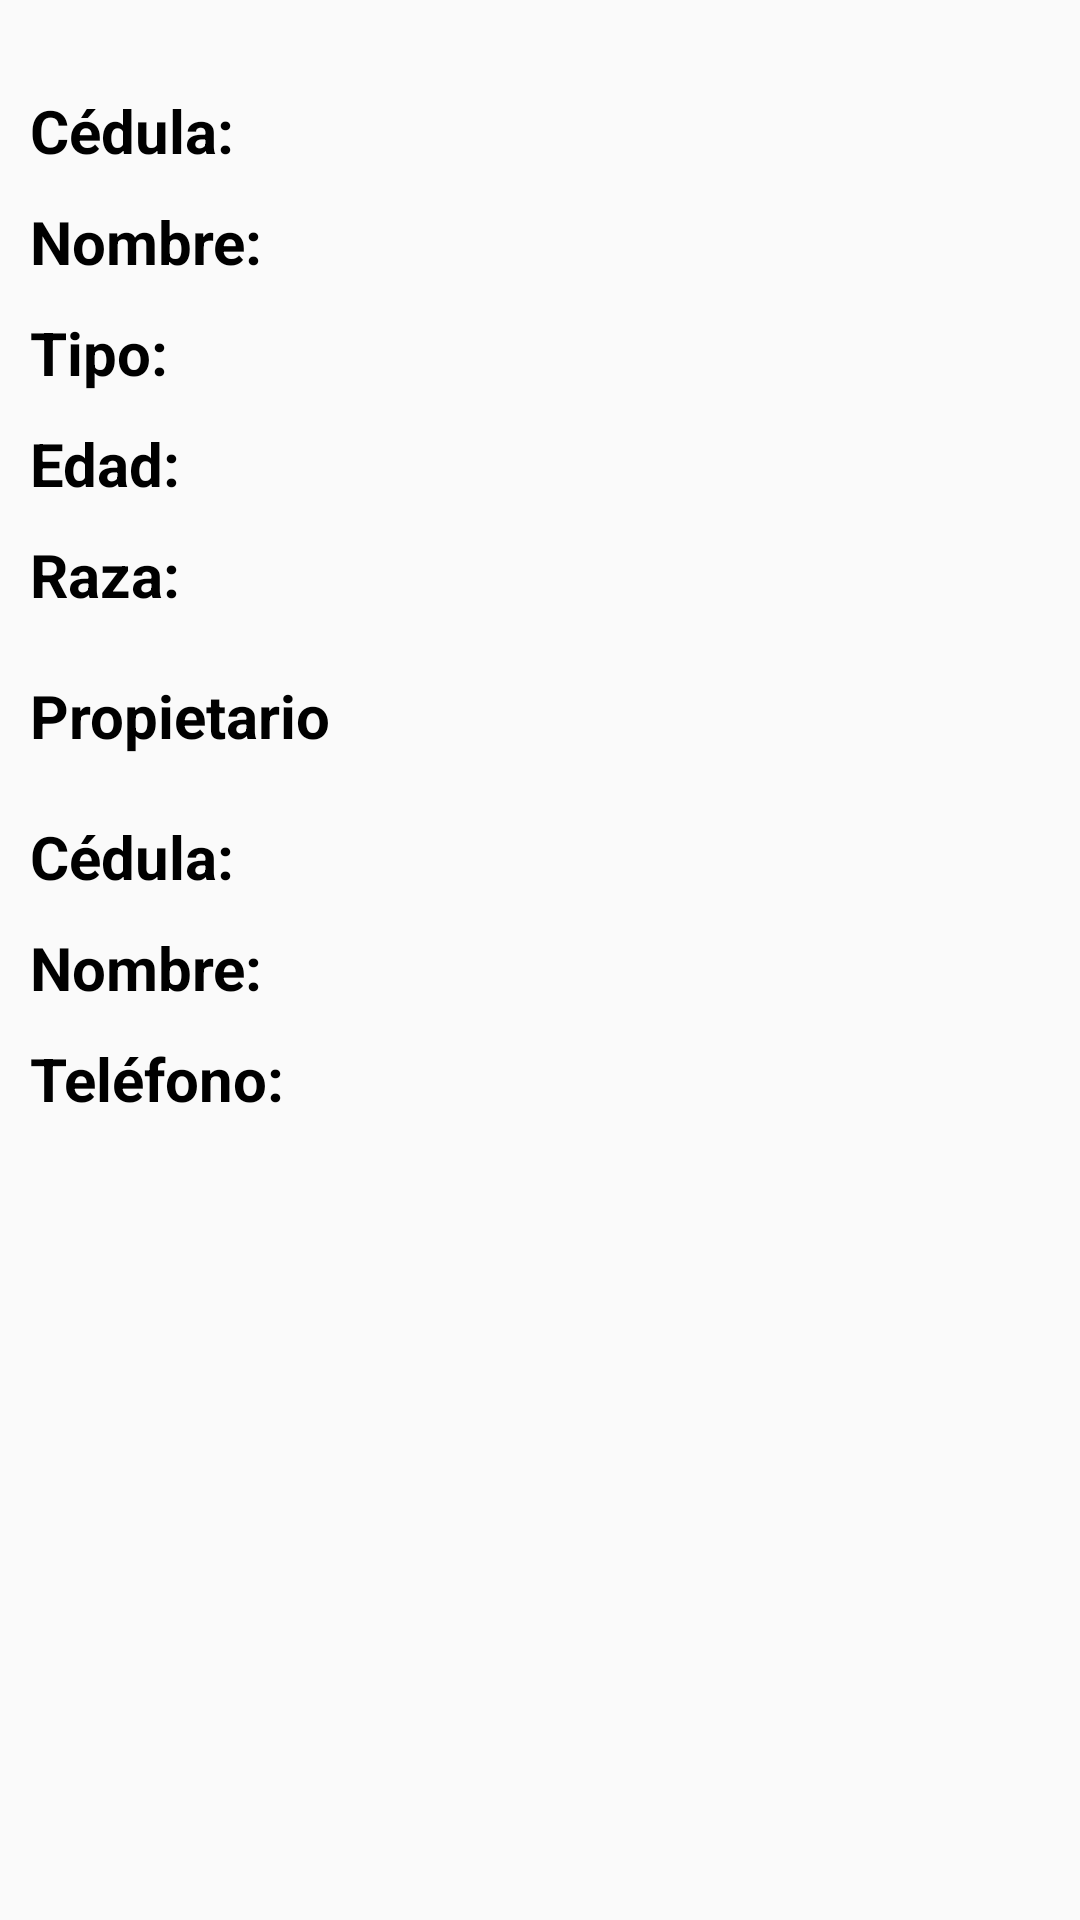

Reconstruct the res/layout file that produces this screen, plus the resources it refers to.
<!-- AndroidManifest.xml: application theme PruebaMedrarTheme -->
<!-- res/layout/adapter_pet_search.xml -->
<?xml version="1.0" encoding="utf-8"?>
<LinearLayout xmlns:android="http://schemas.android.com/apk/res/android"
    android:layout_width="match_parent"
    android:layout_height="wrap_content"
    android:orientation="horizontal"
    android:padding="@dimen/edittext_padding">

    <LinearLayout
        android:layout_width="0dp"
        android:layout_height="wrap_content"
        android:layout_weight="1"
        android:orientation="vertical">

        <LinearLayout
            android:layout_width="match_parent"
            android:layout_height="wrap_content"
            android:layout_marginTop="@dimen/view_margin_top"
            android:orientation="horizontal">

            <TextView
                android:layout_width="wrap_content"
                android:layout_height="wrap_content"
                android:text="@string/owner_id_title"
                android:textColor="@color/colorBlack"
                android:textSize="@dimen/text_size"
                android:textStyle="bold" />

            <TextView
                android:id="@+id/lblId"
                android:layout_width="wrap_content"
                android:layout_height="wrap_content"
                android:layout_marginStart="20dp"
                android:textColor="@color/colorBlack"
                android:textSize="@dimen/text_size" />
        </LinearLayout>

        <LinearLayout
            android:layout_width="match_parent"
            android:layout_height="wrap_content"
            android:layout_marginTop="10dp"
            android:orientation="horizontal">

            <TextView
                android:layout_width="wrap_content"
                android:layout_height="wrap_content"
                android:text="@string/owner_name_title"
                android:textColor="@color/colorBlack"
                android:textSize="@dimen/text_size"
                android:textStyle="bold" />

            <TextView
                android:id="@+id/lblName"
                android:layout_width="wrap_content"
                android:layout_height="wrap_content"
                android:layout_marginStart="20dp"
                android:textColor="@color/colorBlack"
                android:textSize="@dimen/text_size" />
        </LinearLayout>

        <LinearLayout
            android:layout_width="match_parent"
            android:layout_height="wrap_content"
            android:layout_marginTop="10dp"
            android:orientation="horizontal">

            <TextView
                android:layout_width="wrap_content"
                android:layout_height="wrap_content"
                android:text="@string/pet_type_title"
                android:textColor="@color/colorBlack"
                android:textSize="@dimen/text_size"
                android:textStyle="bold" />

            <TextView
                android:id="@+id/lblType"
                android:layout_width="wrap_content"
                android:layout_height="wrap_content"
                android:layout_marginStart="20dp"
                android:textColor="@color/colorBlack"
                android:textSize="@dimen/text_size" />
        </LinearLayout>

        <LinearLayout
            android:layout_width="match_parent"
            android:layout_height="wrap_content"
            android:layout_marginTop="10dp"
            android:orientation="horizontal">

            <TextView
                android:layout_width="wrap_content"
                android:layout_height="wrap_content"
                android:text="@string/pet_age_title"
                android:textColor="@color/colorBlack"
                android:textSize="@dimen/text_size"
                android:textStyle="bold" />

            <TextView
                android:id="@+id/lblAge"
                android:layout_width="wrap_content"
                android:layout_height="wrap_content"
                android:layout_marginStart="20dp"
                android:textColor="@color/colorBlack"
                android:textSize="@dimen/text_size" />
        </LinearLayout>

        <LinearLayout
            android:layout_width="match_parent"
            android:layout_height="wrap_content"
            android:layout_marginTop="10dp"
            android:orientation="horizontal">

            <TextView
                android:layout_width="wrap_content"
                android:layout_height="wrap_content"
                android:text="@string/pet_breed_title"
                android:textColor="@color/colorBlack"
                android:textSize="@dimen/text_size"
                android:textStyle="bold" />

            <TextView
                android:id="@+id/lblBreed"
                android:layout_width="wrap_content"
                android:layout_height="wrap_content"
                android:layout_marginStart="20dp"
                android:textColor="@color/colorBlack"
                android:textSize="@dimen/text_size" />
        </LinearLayout>

        <TextView
            android:layout_width="match_parent"
            android:layout_height="wrap_content"
            android:layout_marginTop="@dimen/view_margin_top"
            android:text="@string/owner_title"
            android:textColor="@color/colorBlack"
            android:textSize="@dimen/text_size"
            android:textStyle="bold" />

        <LinearLayout
            android:layout_width="match_parent"
            android:layout_height="wrap_content"
            android:layout_marginTop="@dimen/view_margin_top"
            android:orientation="horizontal">

            <TextView
                android:layout_width="wrap_content"
                android:layout_height="wrap_content"
                android:text="@string/owner_id_title"
                android:textColor="@color/colorBlack"
                android:textSize="@dimen/text_size"
                android:textStyle="bold" />

            <TextView
                android:id="@+id/lblOwnerId"
                android:layout_width="wrap_content"
                android:layout_height="wrap_content"
                android:layout_marginStart="20dp"
                android:textColor="@color/colorBlack"
                android:textSize="@dimen/text_size" />
        </LinearLayout>

        <LinearLayout
            android:layout_width="match_parent"
            android:layout_height="wrap_content"
            android:layout_marginTop="10dp"
            android:orientation="horizontal">

            <TextView
                android:layout_width="wrap_content"
                android:layout_height="wrap_content"
                android:text="@string/owner_name_title"
                android:textColor="@color/colorBlack"
                android:textSize="@dimen/text_size"
                android:textStyle="bold" />

            <TextView
                android:id="@+id/lblOwnerName"
                android:layout_width="wrap_content"
                android:layout_height="wrap_content"
                android:layout_marginStart="20dp"
                android:textColor="@color/colorBlack"
                android:textSize="@dimen/text_size" />
        </LinearLayout>

        <LinearLayout
            android:layout_width="match_parent"
            android:layout_height="wrap_content"
            android:layout_marginTop="10dp"
            android:orientation="horizontal">

            <TextView
                android:layout_width="wrap_content"
                android:layout_height="wrap_content"
                android:text="@string/owner_phone_title"
                android:textColor="@color/colorBlack"
                android:textSize="@dimen/text_size"
                android:textStyle="bold" />

            <TextView
                android:id="@+id/lblOwnerPhone"
                android:layout_width="wrap_content"
                android:layout_height="wrap_content"
                android:layout_marginStart="20dp"
                android:textColor="@color/colorBlack"
                android:textSize="@dimen/text_size" />
        </LinearLayout>
    </LinearLayout>

    <ImageButton
        android:id="@+id/btnDelete"
        android:layout_width="wrap_content"
        android:layout_height="wrap_content"
        android:layout_gravity="center_vertical|end"
        android:layout_marginStart="20dp"
        android:background="@drawable/icon_delete" />
</LinearLayout>
<!-- resources referenced by this layout -->
<resources>
  <color name="colorBlack">#000000</color>
  <dimen name="edittext_padding">10dp</dimen>
  <dimen name="text_size">20sp</dimen>
  <dimen name="view_margin_top">20dp</dimen>
  <string name="owner_id_title">Cédula:</string>
  <string name="owner_name_title">Nombre:</string>
  <string name="owner_phone_title">Teléfono:</string>
  <string name="owner_title">Propietario</string>
  <string name="pet_age_title">Edad:</string>
  <string name="pet_breed_title">Raza:</string>
  <string name="pet_type_title">Tipo:</string>
  <style name="PruebaMedrarTheme" parent="Theme.AppCompat.Light.NoActionBar">
          
          <item name="colorPrimary">@color/colorPrimary</item>
          <item name="colorPrimaryDark">@color/colorPrimaryDark</item>
          <item name="colorAccent">@color/colorAccent</item>
      </style>
  <color name="colorPrimary">#008577</color>
  <color name="colorPrimaryDark">#00574B</color>
  <color name="colorAccent">#D81B60</color>
</resources>
